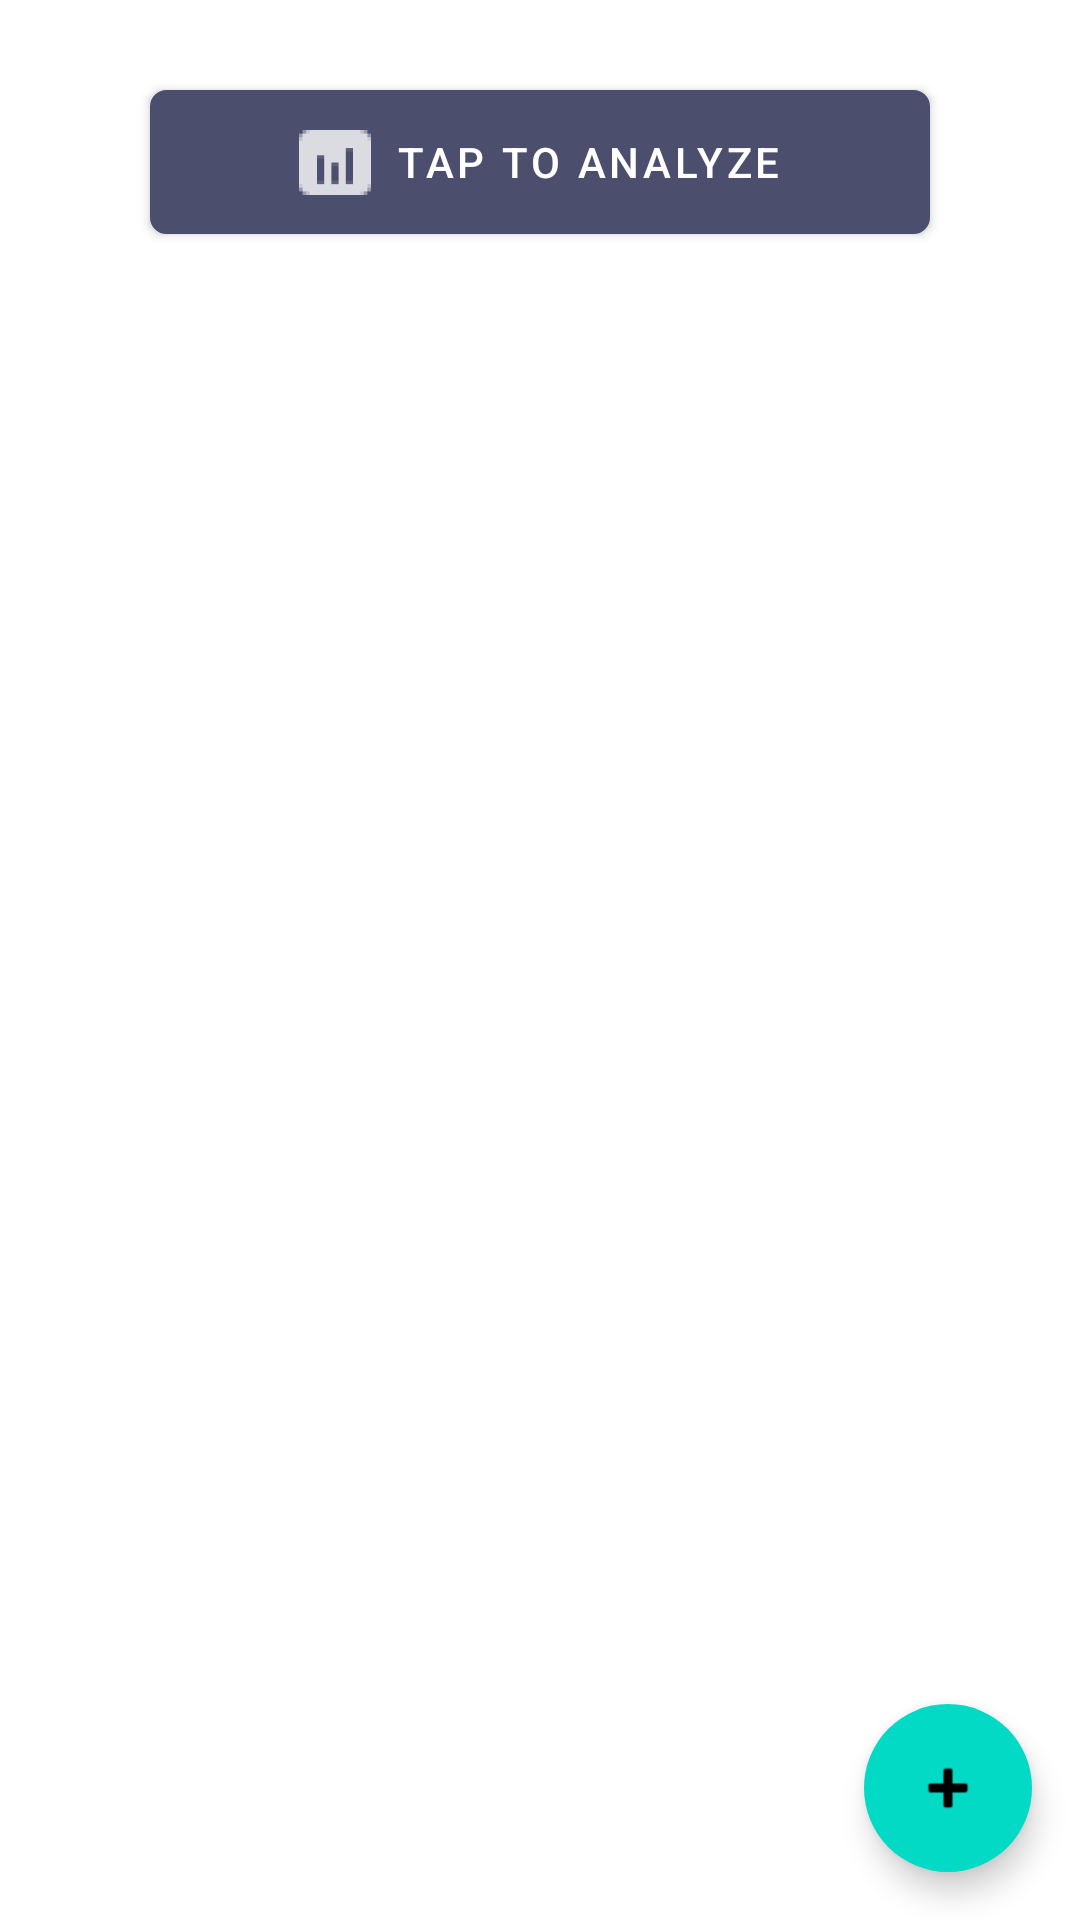

Here is an Android app screen rendered from its layout file. Give the layout XML and the strings, colors and styles it references.
<!-- AndroidManifest.xml: application theme Theme.Moneytor -->
<!-- res/layout/activity_spending.xml -->
<?xml version="1.0" encoding="utf-8"?>
<layout xmlns:android="http://schemas.android.com/apk/res/android"
    xmlns:app="http://schemas.android.com/apk/res-auto"
    xmlns:tools="http://schemas.android.com/tools">

    <androidx.coordinatorlayout.widget.CoordinatorLayout
        android:layout_width="match_parent"
        android:layout_height="match_parent">

        <LinearLayout
            android:layout_width="match_parent"
            android:layout_height="match_parent"
            android:orientation="vertical">

            <com.google.android.material.button.MaterialButton
                android:id="@+id/analyzeBtn"
                android:layout_width="match_parent"
                android:layout_height="wrap_content"
                android:layout_gravity="center|top"
                android:layout_marginHorizontal="50dp"
                android:layout_marginVertical="30dp"
                android:background="@drawable/btn_radius_background"
                android:text="@string/analyze_btn"
                app:icon="@drawable/ic_analyze"
                app:iconGravity="textStart" />

            <androidx.recyclerview.widget.RecyclerView
                android:id="@+id/spendingList"
                android:layout_width="match_parent"
                android:layout_height="match_parent"
                android:background="@drawable/list_background_radius"
                android:paddingHorizontal="10dp"
                android:paddingTop="20dp"
                tools:itemCount="10"
                tools:listitem="@layout/content_spending"/>
        </LinearLayout>

        <com.google.android.material.floatingactionbutton.FloatingActionButton
            android:id="@+id/fab"
            android:layout_width="wrap_content"
            android:layout_height="wrap_content"
            android:layout_gravity="bottom|end"
            android:layout_marginEnd="@dimen/fab_margin"
            android:layout_marginBottom="16dp"
            android:contentDescription="@string/content_desc_spending"
            app:borderWidth="0dp"
            app:srcCompat="@android:drawable/ic_input_add" />

    </androidx.coordinatorlayout.widget.CoordinatorLayout>
</layout>
<!-- res/layout/content_spending.xml (included above) -->
<?xml version="1.0" encoding="utf-8"?>
<LinearLayout xmlns:android="http://schemas.android.com/apk/res/android"

    android:layout_width="match_parent"
    android:layout_height="wrap_content"
    xmlns:app="http://schemas.android.com/apk/res-auto"
    android:layout_marginBottom="10dp"
    android:background="@drawable/list_item_background"
    android:baselineAligned="false"
    android:orientation="horizontal"
    android:paddingHorizontal="10dp"
    android:paddingVertical="15dp">


    <androidx.constraintlayout.widget.ConstraintLayout
        android:layout_width="0dp"
        android:layout_height="match_parent"
        android:layout_weight="1"
        android:layout_marginEnd="10dp"

        >
        <ImageView
            android:layout_width="match_parent"
            android:layout_height="0dp"
            app:layout_constraintDimensionRatio="1:1"
            android:background="@drawable/category_icon_background"
            android:src="@drawable/ic_category_fitness"
            android:id="@+id/categorySpendingItem"
            app:layout_constraintEnd_toEndOf="parent"
            app:layout_constraintStart_toStartOf="parent"
            app:layout_constraintTop_toTopOf="parent"
            app:layout_constraintBottom_toBottomOf="parent"
            />

    </androidx.constraintlayout.widget.ConstraintLayout>

    <LinearLayout
        android:id="@+id/contentWrapperSpendingItem"
        android:layout_width="0dp"
        android:layout_height="wrap_content"
        android:layout_weight="4"
        android:orientation="vertical">

        <TextView
            android:id="@+id/titleSpendingItem"
            android:layout_width="match_parent"
            android:layout_height="wrap_content"
            android:textStyle="bold" />

        <TextView
            android:id="@+id/dateSpendingItem"
            android:layout_width="match_parent"
            android:layout_height="wrap_content"
            android:textStyle="italic" />

        <TextView
            android:id="@+id/descSpendingItem"
            android:layout_width="match_parent"
            android:layout_height="wrap_content" />

    </LinearLayout>

    <LinearLayout
        android:id="@+id/valueSpendingColumn"
        android:layout_width="0dp"
        android:layout_height="wrap_content"
        android:layout_weight="2"
        android:orientation="vertical">

        <TextView
            android:id="@+id/valueSpendingItem"
            android:layout_width="match_parent"
            android:layout_height="wrap_content"
            android:textAlignment="textEnd"
            android:textSize="13sp"
            android:textStyle="bold" />


    </LinearLayout>
</LinearLayout>
<!-- resources referenced by this layout -->
<resources>
  <dimen name="fab_margin">16dp</dimen>
  <!-- drawable btn_radius_background (drawable) -->
  <shape xmlns:android="http://schemas.android.com/apk/res/android"
      android:shape="rectangle">
  
      <corners
          android:radius="5dp" />
      <solid android:color="@color/light_green" />
      <stroke
          android:width="1dip"
          android:color="@color/analyze_btn_color" />
  </shape>
  <!-- drawable ic_analyze: png bitmap (drawable-hdpi, 470 bytes) -->
  <!-- drawable list_background_radius (drawable) -->
  <shape xmlns:android="http://schemas.android.com/apk/res/android"
      android:shape="rectangle">
  
      <corners
          android:topLeftRadius="15dp"
          android:topRightRadius="15dp" />
      <solid android:color="?attr/cardBackgroundColor" />
      <stroke
          android:width="1dip"
          android:color="?android:windowBackground" />
  </shape>
  <!-- drawable list_item_background (drawable) -->
  <shape xmlns:android="http://schemas.android.com/apk/res/android"
      android:shape="rectangle">
  
      <corners android:radius="10dp" />
      <solid android:color="?attr/colorSurface" />
      <stroke
          android:width="1dip"
          android:color="@color/black" />
  </shape>
  <string name="analyze_btn">Tap to analyze</string>
  <string name="content_desc_spending">Add a spending</string>
  <style name="Theme.Moneytor" parent="Theme.MaterialComponents.Light.DarkActionBar">
          
          <item name="colorPrimary">@color/dark_grey</item>
          <item name="colorPrimaryVariant">@color/purple_700</item>
          <item name="colorOnPrimary">@color/white</item>
          
          <item name="colorSecondary">@color/teal_200</item>
          <item name="colorSecondaryVariant">@color/teal_700</item>
          <item name="colorOnSecondary">@color/black</item>
          <item name="colorAccent">@color/candy_pink</item>
          
          <item name="android:statusBarColor" tools:targetApi="l">?attr/colorPrimaryVariant</item>
          
  
      </style>
  <color name="light_green">#A1E887</color>
  <color name="analyze_btn_color">#6A8D92</color>
  <color name="black">#FF000000</color>
  <color name="dark_grey">#4B4E6D</color>
  <color name="purple_700">#FF3700B3</color>
  <color name="white">#FFFFFFFF</color>
  <color name="teal_200">#FF03DAC5</color>
  <color name="teal_700">#FF018786</color>
  <color name="candy_pink">#DD7373</color>
</resources>
